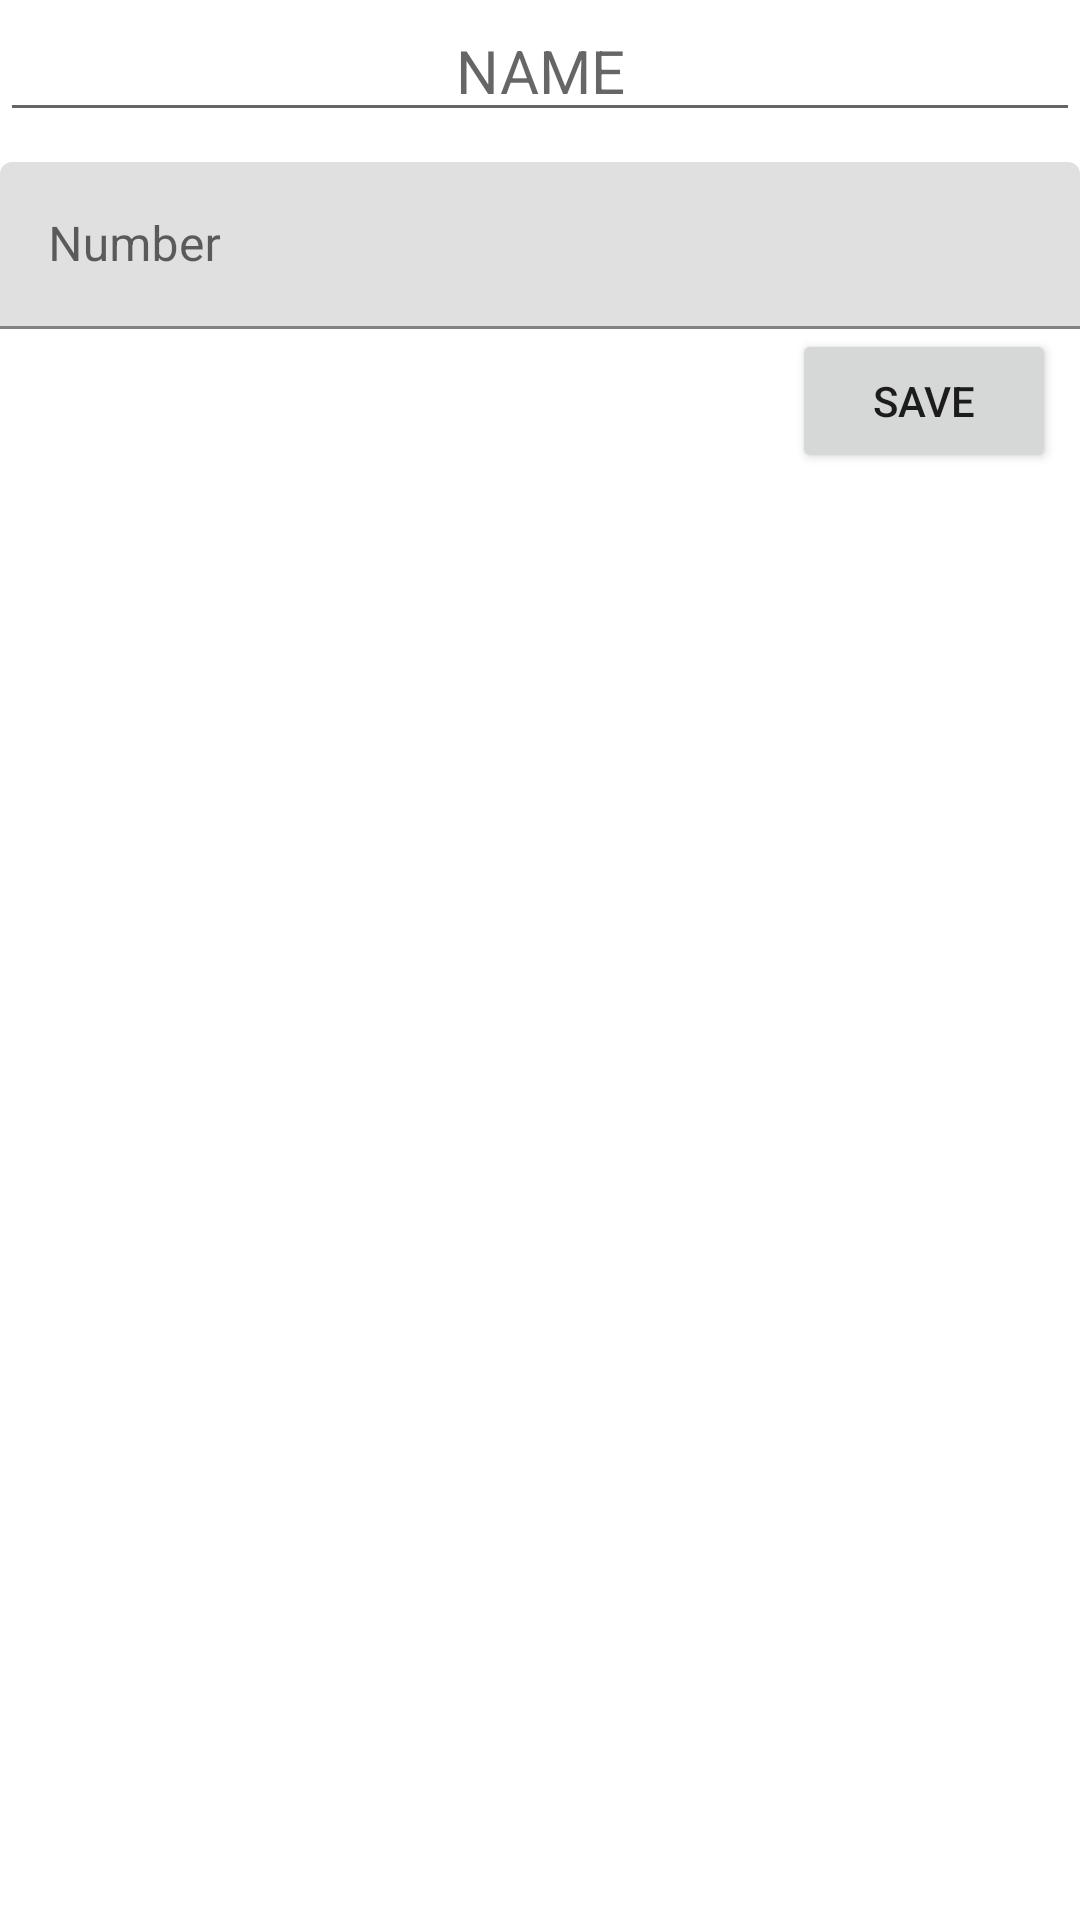

Write the Android layout XML for this screen, with the resource values it uses.
<!-- AndroidManifest.xml: application theme Theme.Diary -->
<!-- res/layout/activity_contact_add.xml -->
<?xml version="1.0" encoding="utf-8"?>
<androidx.constraintlayout.widget.ConstraintLayout xmlns:android="http://schemas.android.com/apk/res/android"
    xmlns:app="http://schemas.android.com/apk/res-auto"
    xmlns:tools="http://schemas.android.com/tools"
    android:layout_width="match_parent"
    android:layout_height="match_parent"
    tools:ignore="MissingConstraints"
    android:layout_marginLeft="10dp"
    android:layout_marginRight="10dp"
    tools:context=".ContactAddActivity">

    <EditText
        android:id="@+id/name"
        android:layout_width="0dp"
        android:layout_height="wrap_content"
        android:hint="@string/name_add"
        android:inputType="text"
        android:textAlignment="center"
        android:textAllCaps="true"
        android:textColor="#000000"
        android:textSize="20sp"
        app:layout_constraintEnd_toEndOf="parent"
        app:layout_constraintStart_toStartOf="parent" />

    <com.google.android.material.textfield.TextInputLayout
        android:id="@+id/tiltNumber"
        android:layout_width="0dp"
        android:layout_height="wrap_content"
        android:layout_marginTop="10dp"
        app:layout_constraintEnd_toEndOf="parent"
        app:layout_constraintStart_toStartOf="parent"
        app:layout_constraintTop_toBottomOf="@+id/name">

        <EditText
            android:id="@+id/number"
            android:layout_width="match_parent"
            android:layout_height="wrap_content"
            android:hint="@string/num_add"
            android:inputType="number"/>

    </com.google.android.material.textfield.TextInputLayout>

    <TextView
        android:id="@+id/errMessage"
        android:layout_width="wrap_content"
        android:layout_height="wrap_content"
        app:layout_constraintStart_toStartOf="parent"
        app:layout_constraintTop_toBottomOf="@+id/tiltNumber"
        app:layout_constraintEnd_toStartOf="@+id/butAdd"
        android:gravity="start"/>


    <Button
        android:id="@+id/butAdd"
        android:layout_width="wrap_content"
        android:layout_height="wrap_content"
        android:layout_marginEnd="8dp"
        android:text="@string/save"
        app:layout_constraintEnd_toEndOf="parent"
        app:layout_constraintTop_toBottomOf="@+id/tiltNumber" />

</androidx.constraintlayout.widget.ConstraintLayout>
<!-- resources referenced by this layout -->
<resources>
  <string name="name_add">NAME</string>
  <string name="num_add">Number</string>
  <string name="save">Save</string>
  <style name="Theme.Diary" parent="Theme.MaterialComponents.DayNight.DarkActionBar">
          
          <item name="colorPrimary">@color/purple_500</item>
          <item name="colorPrimaryVariant">@color/purple_700</item>
          <item name="colorOnPrimary">@color/white</item>
          
          <item name="colorSecondary">@color/teal_200</item>
          <item name="colorSecondaryVariant">@color/teal_700</item>
          <item name="colorOnSecondary">@color/black</item>
          
          <item name="android:statusBarColor">?attr/colorPrimaryVariant</item>
          
      </style>
  <!-- not gathered from this repository: default colours our renderer supplied (Android Studio template values) -->
  <color name="purple_500">#FF6200EE</color>
  <color name="purple_700">#FF3700B3</color>
  <color name="teal_200">#FF03DAC5</color>
  <color name="teal_700">#FF018786</color>
  <color name="black">#FF000000</color>
  <color name="white">#FFFFFFFF</color>
</resources>
